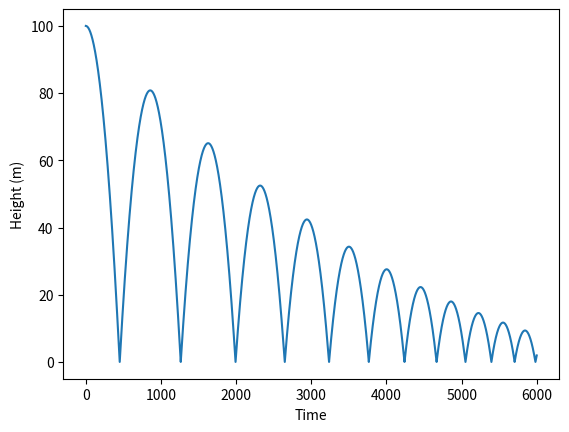

This chart was generated by the following Python code:
import numpy as np
import matplotlib.pyplot as plt 
from matplotlib.animation import FuncAnimation



# Globals 
gravity = -9.81
dt = 0.01
ball_y = 100
ball_vy = 0
mass = 10
rho = 1.225
Cd = 0.47
radius = 0.01
A = np.pi * radius ** 2

positions = []
for step in range(6000):
    #Grav
    force_gravity = mass * gravity 
    # Drag
    force_drag = 0.5 * rho * ball_vy ** 2 * Cd * A
    
    if ball_vy > 0:
        force_drag = -force_drag
    
    force = force_gravity + force_drag
    acceleration = force/mass
    
    ball_vy = ball_vy + acceleration * dt
    ball_y = ball_y + ball_vy * dt
    
    if ball_y <= 0:
        ball_y = 0 
        ball_vy = -ball_vy * 0.9

    positions.append(ball_y)
    
plt.plot(positions)
plt.xlabel('Time')
plt.ylabel('Height (m)')
plt.show()
